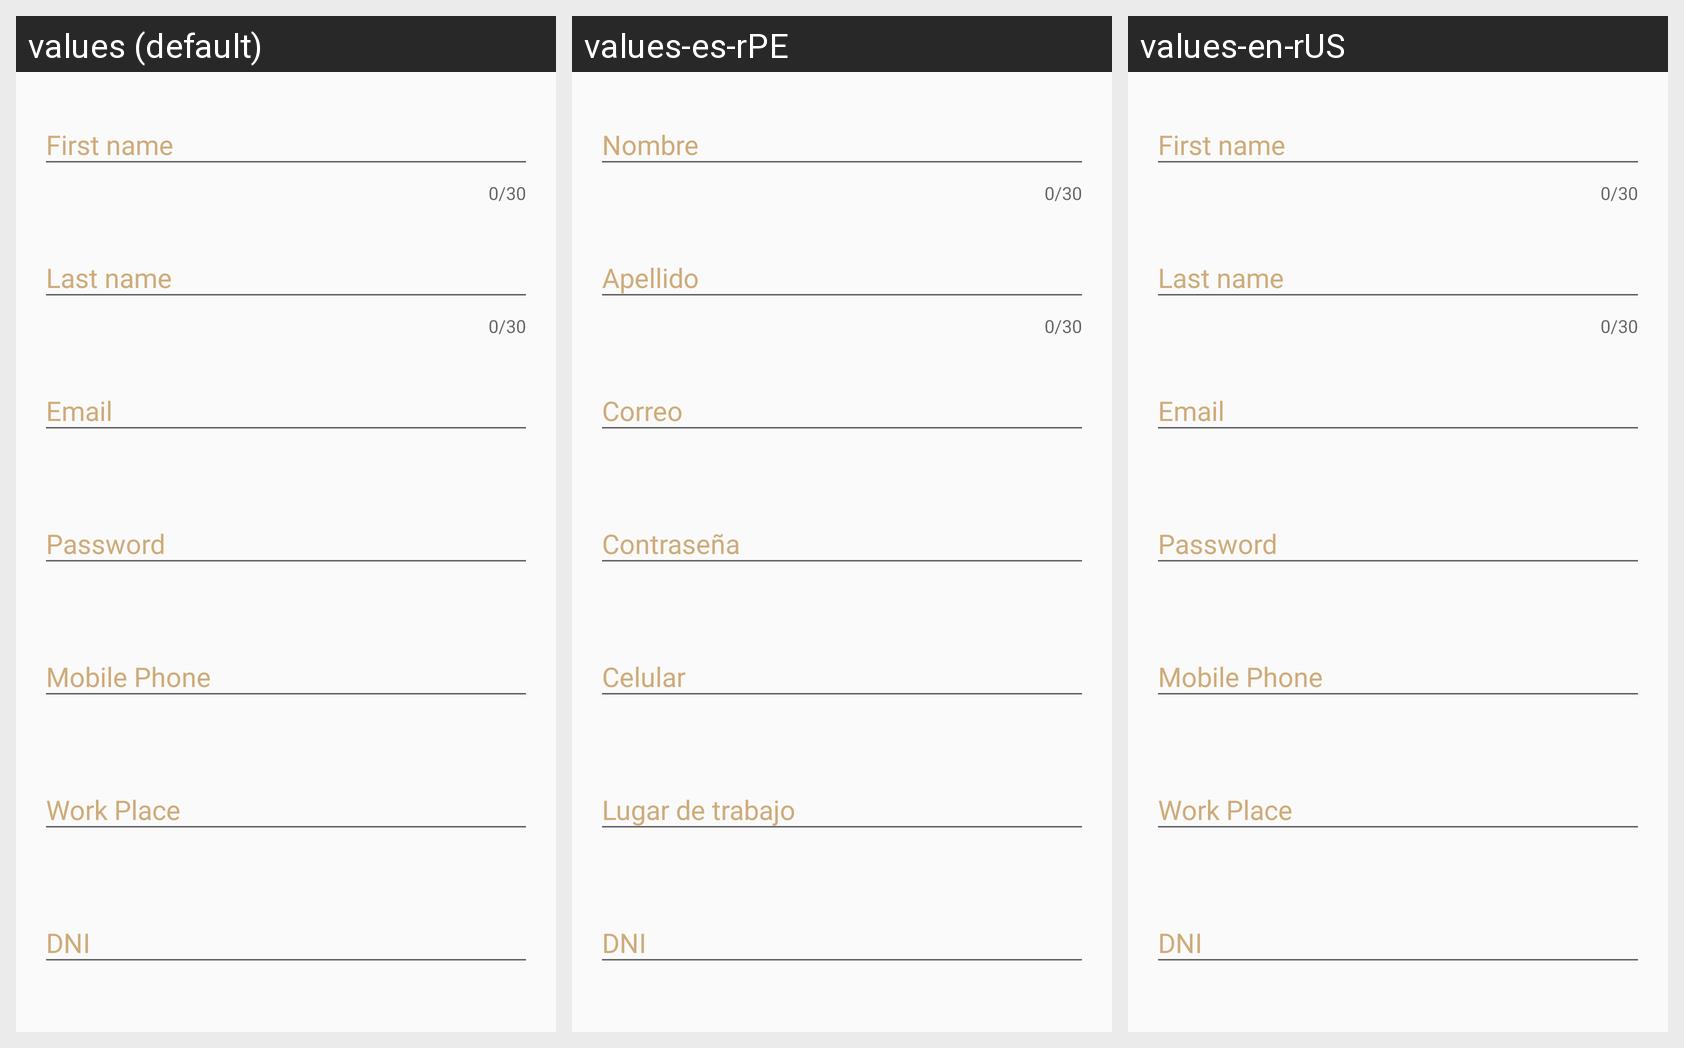

For this localized Android screen grid, give each drawn string resource with its value in every locale shown.
Android screen res/layout/content_register.xml rendered under 3 locales, left to right: values (default), values-es-rPE, values-en-rUS. Device: Nexus 5 (rendered at 1080×1920; each locale shown at half size, 540×960, under a caption strip naming it); theme AppTheme.
Strings drawn on this screen, with the default value and each locale's value (text and hints the layout hard-codes, and strings that could not be matched under every locale, appear in the picture but are not listed):

first_name_hint
  values: First name
  values-es-rPE: Nombre
  values-en-rUS: First name

last_name_hint
  values: Last name
  values-es-rPE: Apellido
  values-en-rUS: Last name

email_hint
  values: Email
  values-es-rPE: Correo
  values-en-rUS: Email

password_hint
  values: Password
  values-es-rPE: Contraseña
  values-en-rUS: Password

mobile_phone_hint
  values: Mobile Phone
  values-es-rPE: Celular
  values-en-rUS: Mobile Phone

work_place_hint
  values: Work Place
  values-es-rPE: Lugar de trabajo
  values-en-rUS: Work Place

dni_hint
  values: DNI
  values-es-rPE: DNI
  values-en-rUS: DNI
